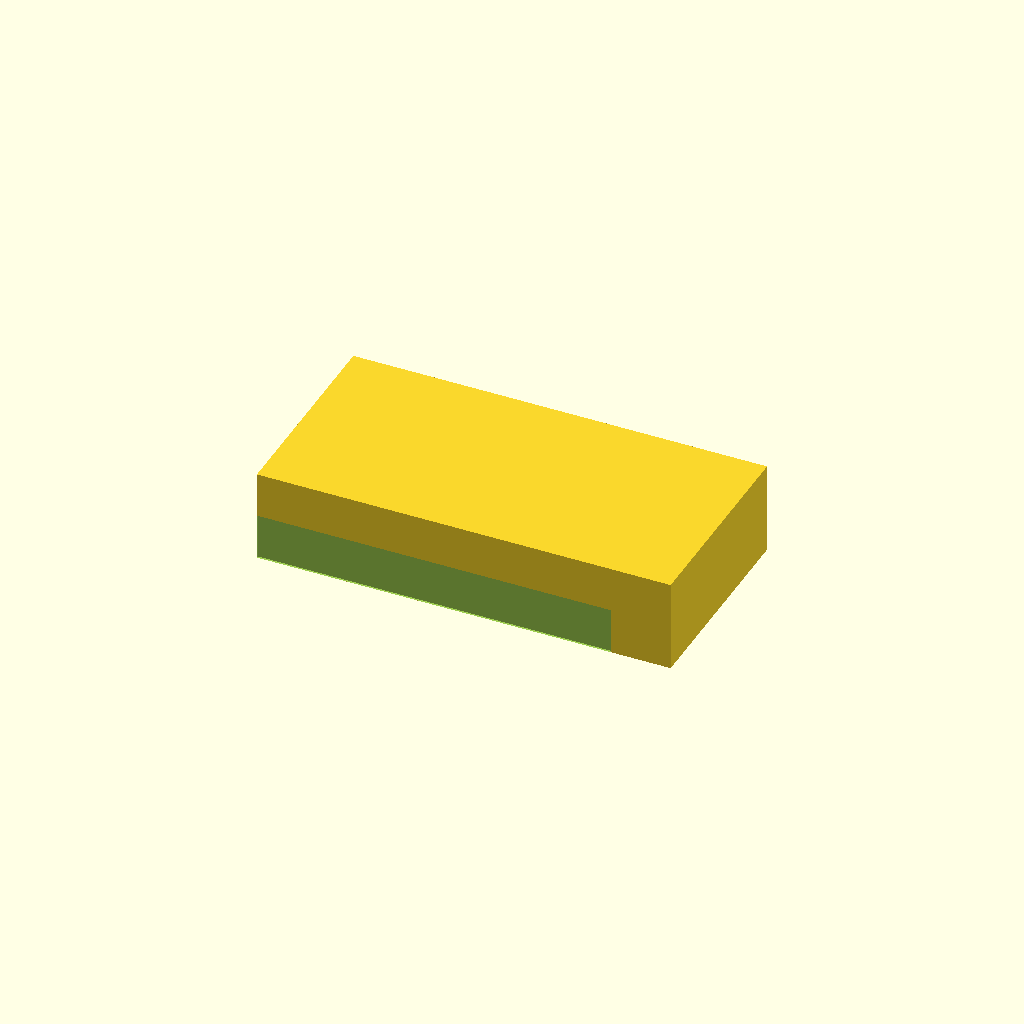
Cell 1 — every parameter at its default value.
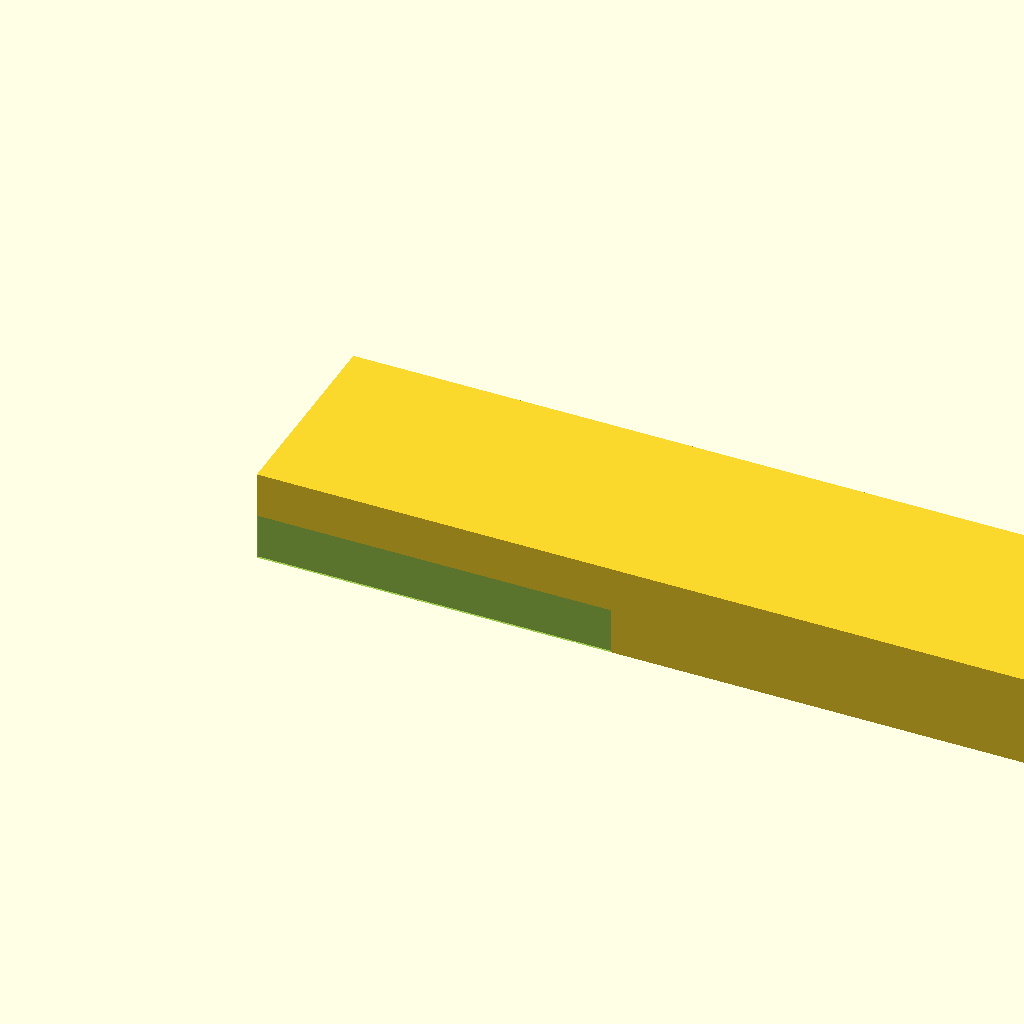
Cell 2: the same model with base_length_X = 180.
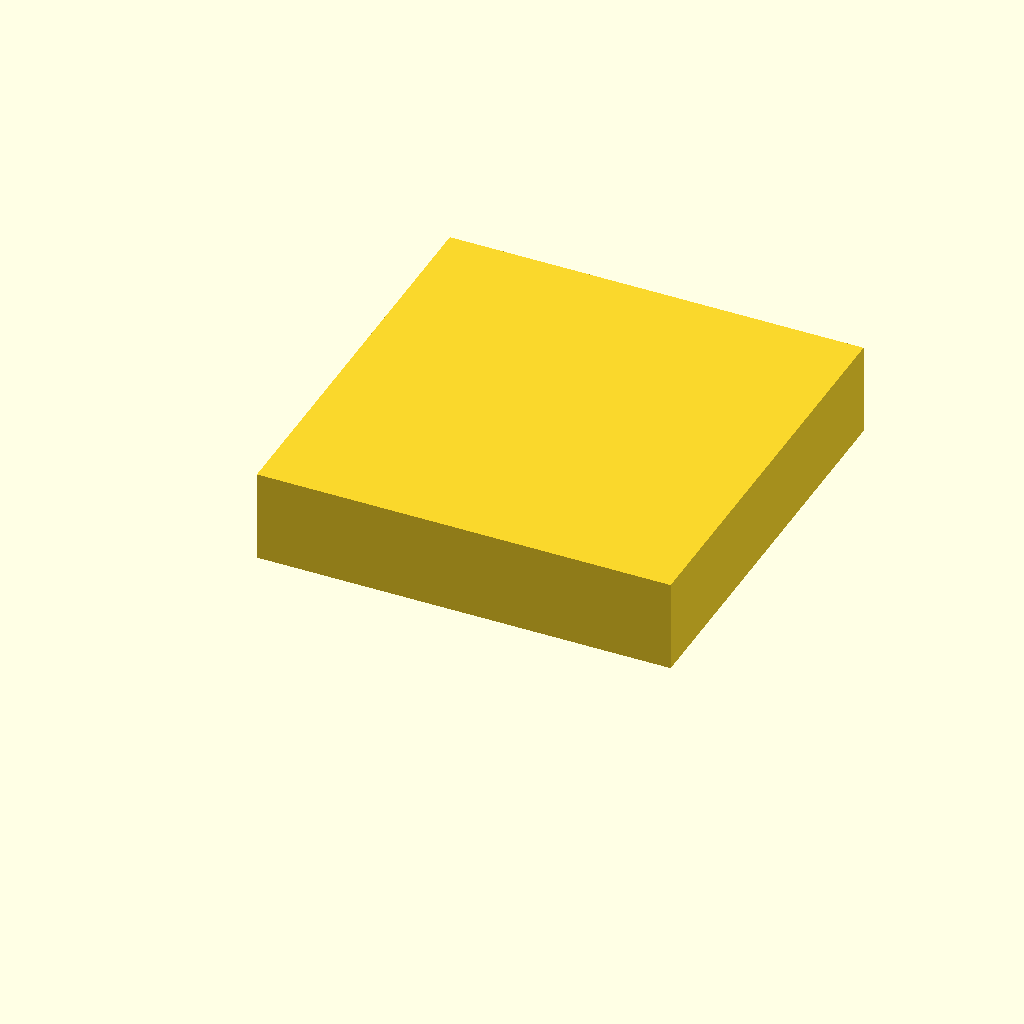
Cell 3: base_width_Y = 90 (everything else at default).
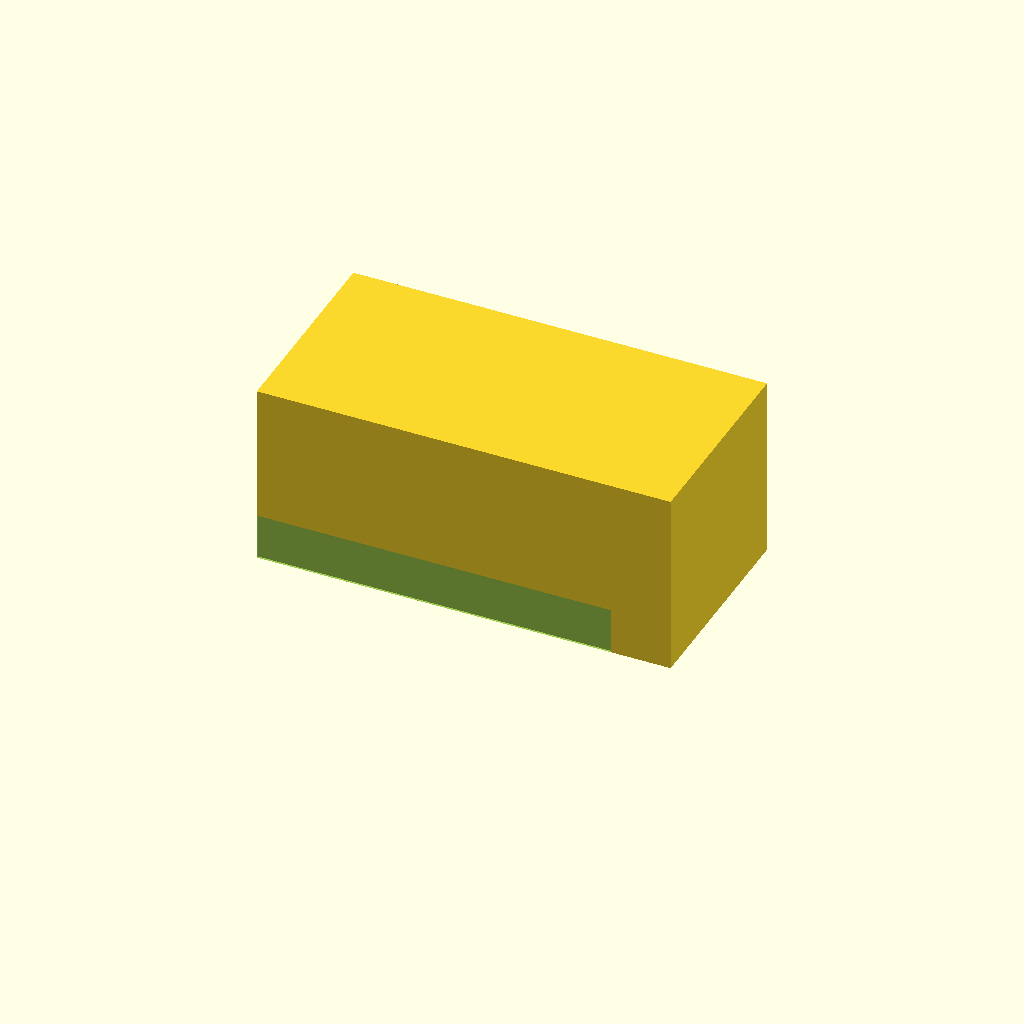
Cell 4: base_height_Z = 40 (everything else at default).
All cells are drawn from one camera (rotation 55°, 0°, 25°, orthographic, colour scheme Cornfield), so only the parameter changes between them.
OpenSCAD source file bench/results/main-tiiny/code/tiiny_Qwen_Qwen3.5-9B/slide_drying_rack_s1_a1.scad:
$fn = 128;

// --- Dimensions ---
// Base block dimensions
base_length_X = 90;
base_width_Y = 45;
base_height_Z = 20;

// Slide dimensions (mm)
slide_length = 75;
slide_width = 25;
slide_thickness = 1;

// Slot dimensions
slot_length = 77;
slot_width = 1.6;
slot_depth = 10;

// Slot spacing and positioning
slot_spacing = 3.5; // Centre-to-centre in Y
num_slots = 10;

// --- Calculation ---
// Calculate the Y position of the first slot to center the group
// Total width occupied by slots = num_slots * slot_width
// Total spacing between slots = (num_slots - 1) * slot_spacing
// Total group width = (num_slots * slot_width) + ((num_slots - 1) * slot_spacing)
// Offset from center = (Total group width / 2)
// First slot center Y = Offset - (Total group width / 2) + (slot_width / 2)
// Simplified: First slot center Y = (base_width_Y / 2) - (Total group width / 2)

total_group_width = (num_slots * slot_width) + ((num_slots - 1) * slot_spacing);
first_slot_center_Y = (base_width_Y / 2) - (total_group_width / 2);

// --- Build ---

difference() {
    // 1. Create the solid base block
    // Centered on origin, resting on Z=0
    translate([0, 0, 0])
        cube([base_length_X, base_width_Y, base_height_Z]);

    // 2. Cut the 10 parallel slots
    // Slots run along X, so they are extruded in X direction.
    // We use a for loop to position them along Y.
    for (i = [0 : num_slots - 1]) {
        // Calculate Y position for current slot
        // i=0 is the first slot, i=num_slots-1 is the last
        current_slot_Y = first_slot_center_Y + (i * slot_spacing);
        
        // Define the cutting shape
        // The slot is 77mm long (X), 1.6mm wide (Y), 10mm deep (Z)
        // We extend slightly past the faces (0.1mm) to ensure clean cut
        cut_length = slot_length + 0.1;
        cut_width = slot_width + 0.1;
        cut_depth = slot_depth + 0.1;
        
        translate([0, current_slot_Y, 0])
            cube([cut_length, cut_width, cut_depth]);
    }
}
Customizer parameters (derived from the source; name, type, default, range or options):
base_length_X: number, default 90
base_width_Y: number, default 45
base_height_Z: number, default 20
slide_length: number, default 75
slide_width: number, default 25
slide_thickness: number, default 1
slot_length: number, default 77
slot_width: number, default 1.6
slot_depth: number, default 10
slot_spacing: number, default 3.5
num_slots: number, default 10
